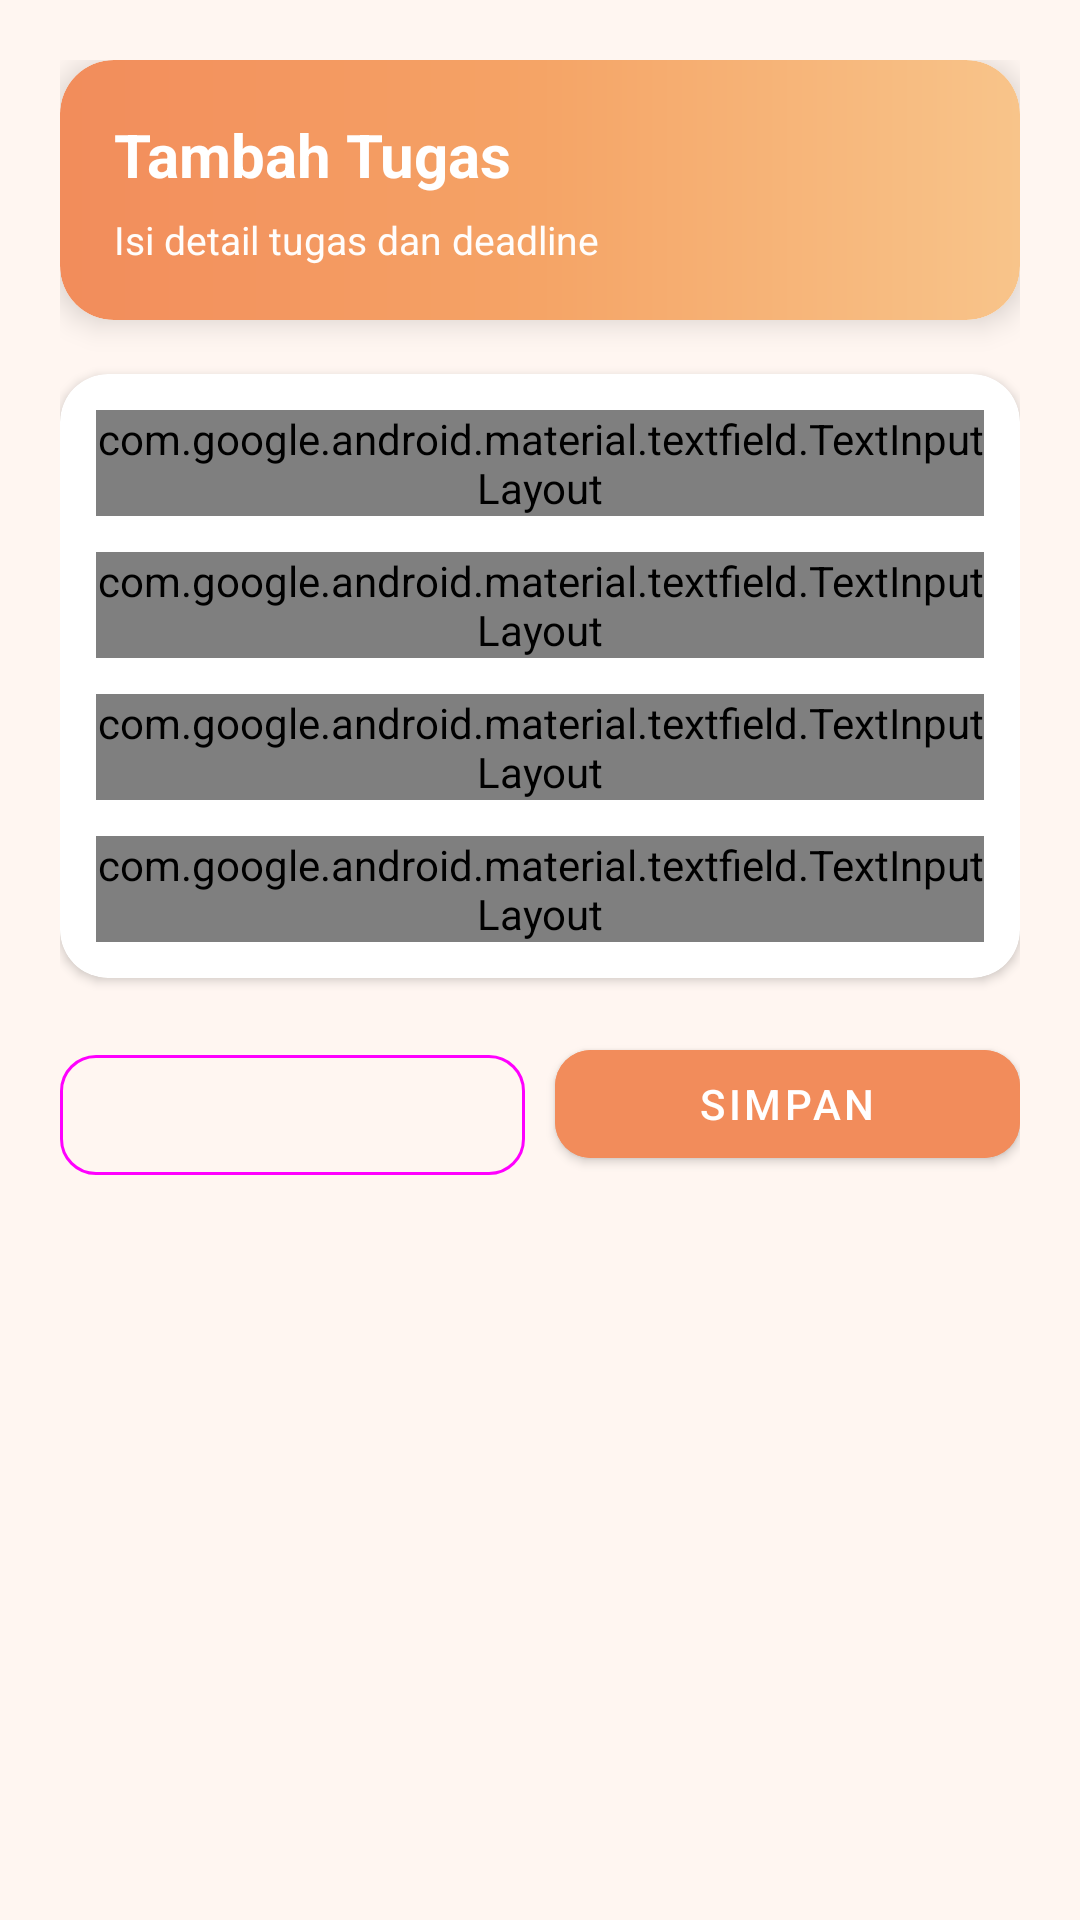

The Android layout XML behind this screen, and the referenced resources:
<!-- AndroidManifest.xml: application theme Theme.Scheduly -->
<!-- res/layout/activity_add_task.xml -->
<?xml version="1.0" encoding="utf-8"?>
<androidx.core.widget.NestedScrollView xmlns:android="http://schemas.android.com/apk/res/android"
    xmlns:app="http://schemas.android.com/apk/res-auto"
    android:id="@+id/scrollRoot"
    android:layout_width="match_parent"
    android:layout_height="match_parent"
    android:background="#FFF6F1"
    android:fillViewport="true">

    <LinearLayout
        android:layout_width="match_parent"
        android:layout_height="wrap_content"
        android:orientation="vertical"
        android:padding="20dp">

        
        <com.google.android.material.card.MaterialCardView
            android:layout_width="match_parent"
            android:layout_height="wrap_content"
            app:cardCornerRadius="18dp"
            app:cardElevation="6dp"
            app:strokeWidth="0dp"
            android:layout_marginBottom="18dp">

            <LinearLayout
                android:layout_width="match_parent"
                android:layout_height="wrap_content"
                android:orientation="vertical"
                android:padding="18dp"
                android:background="@drawable/bg_orange_gradient">

                <TextView
                    android:id="@+id/tvTitle"
                    android:layout_width="wrap_content"
                    android:layout_height="wrap_content"
                    android:text="Tambah Tugas"
                    android:textColor="@android:color/white"
                    android:textSize="20sp"
                    android:textStyle="bold" />

                <TextView
                    android:layout_width="wrap_content"
                    android:layout_height="wrap_content"
                    android:text="Isi detail tugas dan deadline"
                    android:textColor="#FFFDFB"
                    android:textSize="13sp"
                    android:layout_marginTop="6dp" />
            </LinearLayout>
        </com.google.android.material.card.MaterialCardView>

        
        <com.google.android.material.card.MaterialCardView
            android:layout_width="match_parent"
            android:layout_height="wrap_content"
            app:cardCornerRadius="16dp"
            app:cardElevation="2dp"
            android:layout_marginBottom="18dp"
            android:padding="8dp">

            <LinearLayout
                android:layout_width="match_parent"
                android:layout_height="wrap_content"
                android:orientation="vertical"
                android:padding="12dp">

                
                <com.google.android.material.textfield.TextInputLayout
                    android:layout_width="match_parent"
                    android:layout_height="wrap_content"
                    android:hint="Nama Tugas"
                    style="@style/Widget.Material3.TextInputLayout.OutlinedBox">

                    <com.google.android.material.textfield.TextInputEditText
                        android:id="@+id/etTaskName"
                        android:layout_width="match_parent"
                        android:layout_height="wrap_content"
                        android:inputType="text"
                        android:maxLines="1"/>
                </com.google.android.material.textfield.TextInputLayout>

                
                <com.google.android.material.textfield.TextInputLayout
                    android:layout_width="match_parent"
                    android:layout_height="wrap_content"
                    android:hint="Kategori / Mata Pelajaran"
                    android:layout_marginTop="12dp"
                    style="@style/Widget.Material3.TextInputLayout.OutlinedBox">

                    <com.google.android.material.textfield.TextInputEditText
                        android:id="@+id/etCategory"
                        android:layout_width="match_parent"
                        android:layout_height="wrap_content"
                        android:inputType="text"
                        android:maxLines="1"/>
                </com.google.android.material.textfield.TextInputLayout>

                
                <com.google.android.material.textfield.TextInputLayout
                    android:layout_width="match_parent"
                    android:layout_height="wrap_content"
                    android:hint="Deskripsi Tugas"
                    android:layout_marginTop="12dp"
                    style="@style/Widget.Material3.TextInputLayout.OutlinedBox">

                    <com.google.android.material.textfield.TextInputEditText
                        android:id="@+id/etDescription"
                        android:layout_width="match_parent"
                        android:layout_height="wrap_content"
                        android:inputType="textMultiLine"
                        android:minLines="3"/>
                </com.google.android.material.textfield.TextInputLayout>

                
                <com.google.android.material.textfield.TextInputLayout
                    android:layout_width="match_parent"
                    android:layout_height="wrap_content"
                    android:hint="Deadline"
                    android:layout_marginTop="12dp"
                    style="@style/Widget.Material3.TextInputLayout.OutlinedBox">

                    <com.google.android.material.textfield.TextInputEditText
                        android:id="@+id/etDeadline"
                        android:layout_width="match_parent"
                        android:layout_height="wrap_content"
                        android:focusable="false"
                        android:clickable="true"
                        android:inputType="none"
                        android:drawableEnd="@android:drawable/ic_menu_my_calendar"/>
                </com.google.android.material.textfield.TextInputLayout>

            </LinearLayout>
        </com.google.android.material.card.MaterialCardView>

        
        <LinearLayout
            android:layout_width="match_parent"
            android:layout_height="wrap_content"
            android:orientation="horizontal">

            <com.google.android.material.button.MaterialButton
                android:id="@+id/btnCancel"
                android:layout_width="0dp"
                android:layout_height="wrap_content"
                android:layout_weight="1"
                android:text="Batal"
                app:cornerRadius="12dp"
                style="@style/Widget.Material3.Button.OutlinedButton"/>

            <com.google.android.material.button.MaterialButton
                android:id="@+id/btnSave"
                android:layout_width="0dp"
                android:layout_height="wrap_content"
                android:layout_weight="1"
                android:layout_marginStart="10dp"
                android:text="Simpan"
                android:textColor="@android:color/white"
                app:cornerRadius="12dp"
                android:backgroundTint="#F28C5B"/>
        </LinearLayout>

    </LinearLayout>

</androidx.core.widget.NestedScrollView>
<!-- resources referenced by this layout -->
<resources>
  <!-- drawable bg_orange_gradient (drawable) -->
  <?xml version="1.0" encoding="utf-8"?>
  <shape xmlns:android="http://schemas.android.com/apk/res/android">
      <gradient
          android:startColor="#F28C5B"
          android:centerColor="#F5A466"
          android:endColor="#F8C48A"
          android:angle="0"/>
      <corners android:radius="18dp"/>
  </shape>
  <style name="Theme.Scheduly" parent="Theme.MaterialComponents.Light.NoActionBar">
          <item name="colorPrimary">@android:color/transparent</item>
          <item name="colorPrimaryVariant">@android:color/transparent</item>
          <item name="colorAccent">@android:color/transparent</item>
  
          <item name="android:buttonStyle">@style/ButtonStyle.NoTint</item>
  
          <item name="android:windowBackground">@android:color/white</item>
      </style>
  <style name="ButtonStyle.NoTint" parent="Widget.MaterialComponents.Button">
          <item name="android:backgroundTint">@null</item>
          <item name="backgroundTint">@null</item>
          <item name="android:stateListAnimator">@null</item>
      </style>
</resources>
